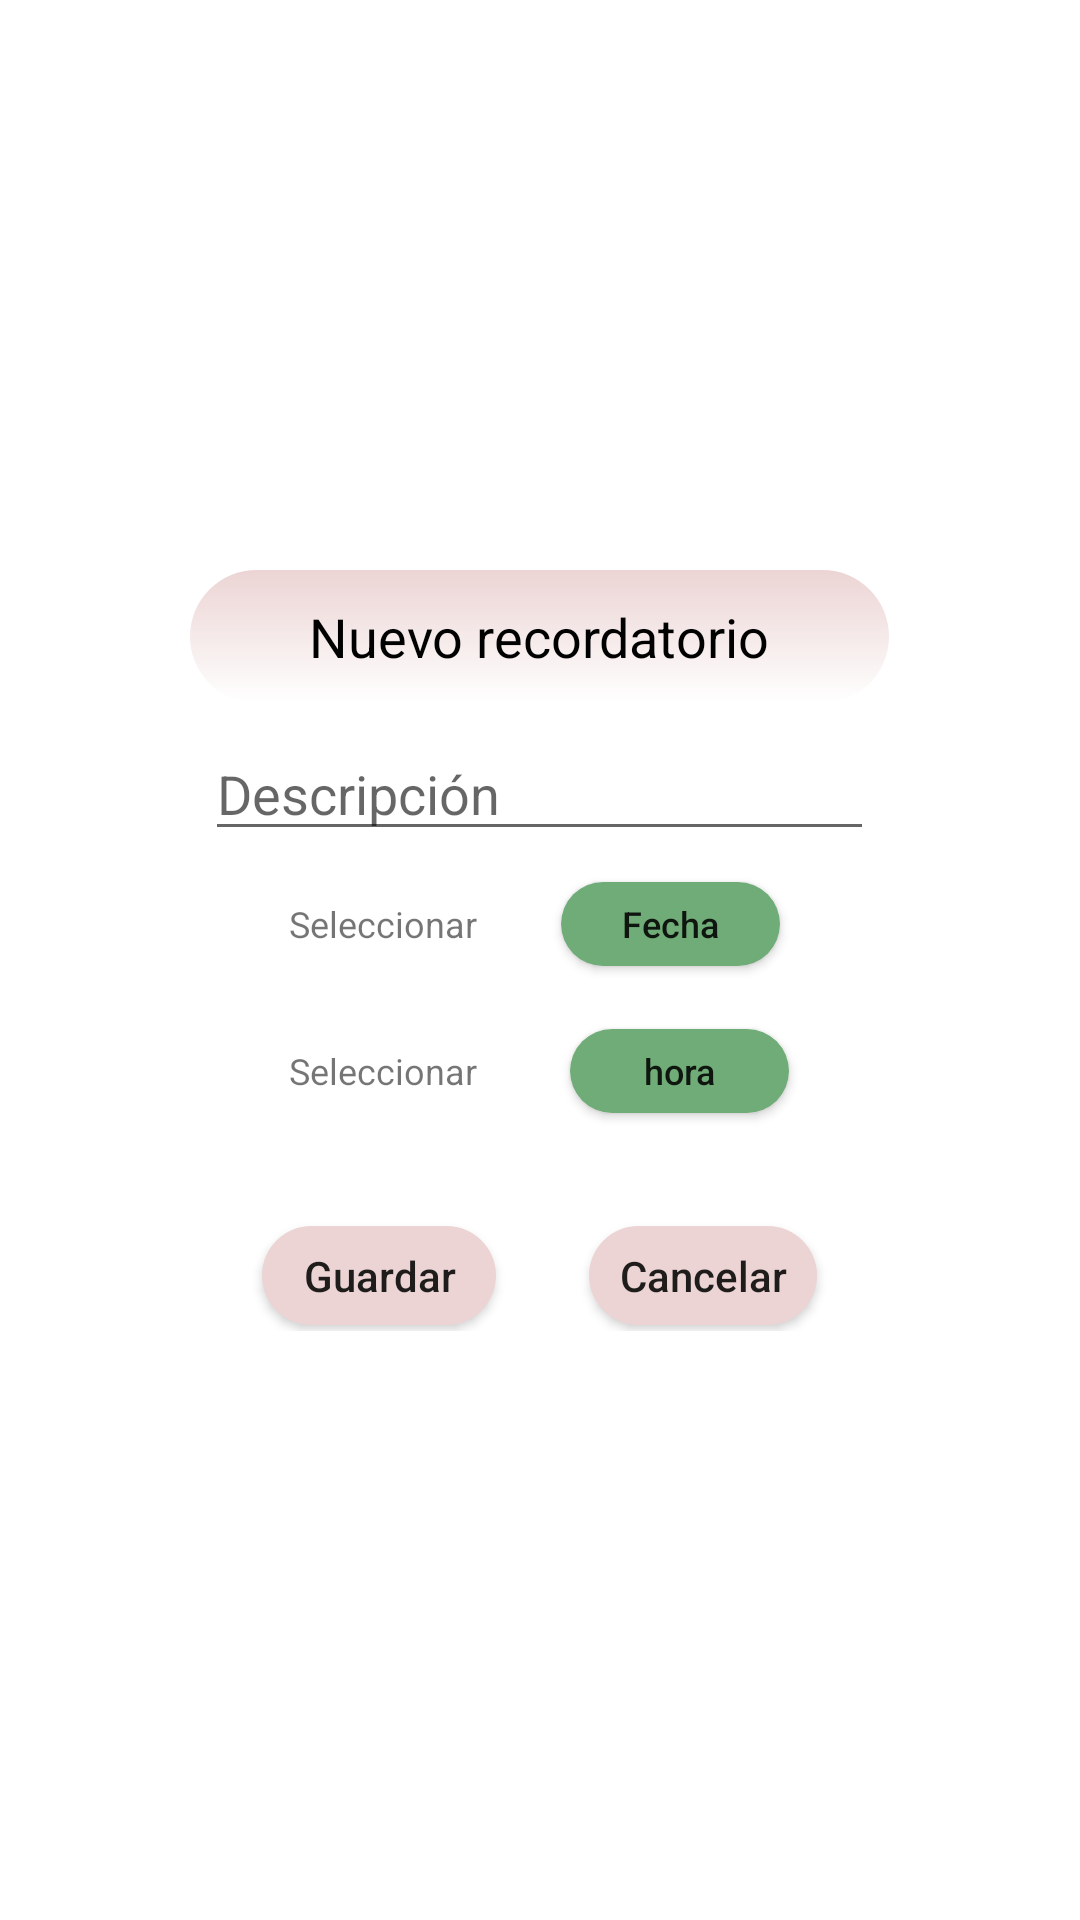

Write the Android layout XML for this screen, with the resource values it uses.
<!-- AndroidManifest.xml: application theme Theme.GR -->
<!-- res/layout/ventana_emergente_recordatorios.xml -->
<?xml version="1.0" encoding="utf-8"?>
<LinearLayout xmlns:android="http://schemas.android.com/apk/res/android"
    android:layout_width="250dp"
    android:layout_height="wrap_content"
    xmlns:app="http://schemas.android.com/apk/res-auto"
    android:orientation="vertical"

    android:gravity="center"


    android:layout_gravity="center">

    <LinearLayout
        android:layout_width="350dp"
        android:layout_height="10dp"
        android:gravity="center"
        android:orientation="horizontal"
        android:padding="8dp" />

    <LinearLayout
        android:layout_width="233dp"
        android:layout_height="wrap_content"
        android:layout_gravity="center"
        android:background="@drawable/borde_redondos"
        android:orientation="vertical">

        <TextView
            android:id="@+id/tvTitle"
            android:layout_width="wrap_content"
            android:layout_height="wrap_content"
            android:layout_gravity="center"

            android:padding="10dp"
            android:text="Nuevo recordatorio"
            android:textColor="@color/black"
            android:textSize="18sp" />
    </LinearLayout>

    <LinearLayout
        android:layout_width="wrap_content"
        android:layout_height="wrap_content"
        android:gravity="center"
        android:orientation="horizontal"
        android:padding="8dp">

    <LinearLayout
        android:layout_width="match_parent"
        android:layout_height="wrap_content"
        android:orientation="vertical">

        <EditText
            android:id="@+id/edtNombreAlarma"
            android:layout_width="match_parent"
            android:layout_height="wrap_content"
            android:hint="Descripción" />



    <LinearLayout
        android:layout_width="223dp"
        android:layout_height="49dp"
        android:orientation="horizontal">

        <TextView
            android:id="@+id/tv_fecha"
            android:layout_width="wrap_content"
            android:layout_height="wrap_content"
            android:padding="16dp"
            android:text="    Seleccionar    "
            android:textSize="12sp" />

        <android.widget.Button
            android:id="@+id/btn_seleFecha"
            android:layout_width="73dp"
            android:layout_height="28dp"
            android:background="@drawable/bordes_redondos"
            android:onClick="abreActivity5"
            android:textAllCaps="false"
            android:text="Fecha"
            android:textSize="12sp" />

    </LinearLayout>

    <LinearLayout
        android:layout_width="match_parent"
        android:layout_height="55dp"
        android:layout_gravity="center"
        android:orientation="horizontal">
        <TextView
            android:id="@+id/tv_hora"
            android:padding="16dp"
            android:layout_width="wrap_content"
            android:layout_height="wrap_content"
            android:text="    Seleccionar     "
            android:textSize="12sp" />

        <android.widget.Button
            android:id="@+id/btn_selehora"
            android:layout_width="73dp"
            android:layout_height="28dp"
            android:background="@drawable/bordes_redondos"
            android:onClick="abreActivity5"
            android:textAllCaps="false"
            android:text="hora"
            android:textSize="12sp" />

    </LinearLayout>

    <LinearLayout
        android:layout_width="match_parent"
        android:layout_height="11dp"
        android:orientation="horizontal">

    </LinearLayout>

        <LinearLayout
            android:layout_width="223dp"
            android:layout_height="53dp"
            android:gravity="center"
            android:orientation="horizontal"
            android:padding="8dp">

            <android.widget.Button
                android:id="@+id/btn_guardar"
                android:layout_width="78dp"
                android:layout_height="33dp"
                android:background="@drawable/bordes_redondos_rosa"
                android:onClick="abreActivity5"
                android:text="Guardar"
                android:textAllCaps="false"
                app:cornerRadius="32dp" />

            <LinearLayout
                android:layout_width="31dp"
                android:layout_height="match_parent"
                android:gravity="center"
                android:orientation="horizontal" />


            <android.widget.Button
                android:id="@+id/btnCerrar"
                android:layout_width="76dp"
                android:layout_height="33dp"
                android:background="@drawable/bordes_redondos_rosa"
                android:text="Cancelar"
                android:textAllCaps="false" />
        </LinearLayout>
    </LinearLayout>
</LinearLayout>

    
</LinearLayout>
<!-- resources referenced by this layout -->
<resources>
  <color name="black">#FF000000</color>
  <!-- drawable borde_redondos (drawable) -->
  <selector xmlns:android="http://schemas.android.com/apk/res/android">
      <item >
          <shape android:shape="rectangle"  >
              <corners android:radius="300dp"></corners>
              <gradient android:angle="-150" android:startColor="#ECD4D4"  />
  
  
              
  
          </shape>
      </item>
  
  </selector>
  <!-- drawable bordes_redondos (drawable) -->
  <?xml version="1.0" encoding="utf-8"?>
  <shape xmlns:android="http://schemas.android.com/apk/res/android"
  
          android:shape="rectangle">
              <corners android:radius="100dip" />
  
              <gradient android:angle="0" android:startColor="#70AC77" android:endColor="#70AC77" />
  
  
              
  
  
  
  </shape>
  <!-- drawable bordes_redondos_rosa (drawable) -->
  <?xml version="1.0" encoding="utf-8"?>
  <shape xmlns:android="http://schemas.android.com/apk/res/android"
  
          android:shape="rectangle">
              <corners android:radius="100dip" />
  
              <gradient android:angle="0" android:startColor="#ECD4D4" android:endColor="#ECD4D4" />
  
  
              
  
  
  
  </shape>
  <style name="Theme.GR" parent="Theme.MaterialComponents.DayNight.NoActionBar">
          
          <item name="colorPrimary">#70AC77</item>
          <item name="colorPrimaryVariant">#70AC77</item>
          <item name="colorOnPrimary">@color/white</item>
          
          <item name="colorSecondary">#70AC77</item>
          <item name="colorSecondaryVariant">@color/teal_700</item>
          <item name="colorOnSecondary">@color/black</item>
          
          <item name="android:statusBarColor">?attr/colorPrimaryVariant</item>
          
      </style>
  <color name="white">#FFFFFFFF</color>
  <color name="teal_700">#FF018786</color>
</resources>
